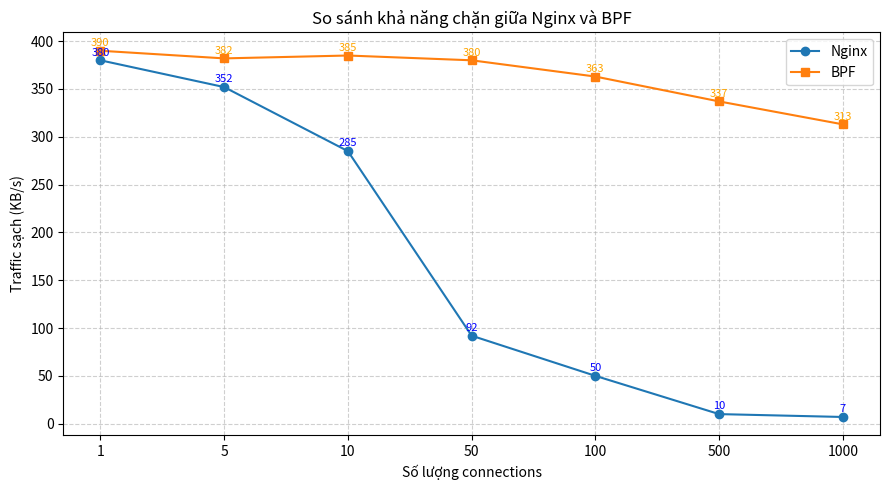

Generate this figure with matplotlib:
import pandas as pd
import matplotlib.pyplot as plt

# dữ liệu
data = {
    "connections": [1, 5, 10, 50, 100, 500, 1000],
    "nginx_kb_s": [380, 352, 285, 92, 50, 10, 7],
    "bpf_kb_s": [390, 382, 385, 380, 363, 337, 313]
}
df = pd.DataFrame(data)

# vẽ chart với connections là category
plt.figure(figsize=(9,5))
plt.plot(df["connections"].astype(str), df["nginx_kb_s"], marker="o", label="Nginx")
plt.plot(df["connections"].astype(str), df["bpf_kb_s"], marker="s", label="BPF")

plt.xlabel("Số lượng connections")
plt.ylabel("Traffic sạch (KB/s)")
plt.title("So sánh khả năng chặn giữa Nginx và BPF")
plt.legend()
plt.grid(True, linestyle="--", alpha=0.6)

# annotate số liệu
for x, y in zip(df["connections"].astype(str), df["nginx_kb_s"]):
    plt.text(x, y+5, f"{y:.0f}", ha="center", fontsize=8, color="blue")
for x, y in zip(df["connections"].astype(str), df["bpf_kb_s"]):
    plt.text(x, y+5, f"{y:.0f}", ha="center", fontsize=8, color="orange")

plt.tight_layout()
plt.savefig("result_clean.png", dpi=300)
plt.show()

